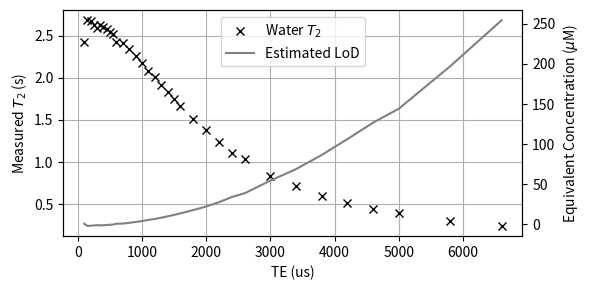

The script that saved this image:
import matplotlib.pyplot as plt
import numpy as np

tedata = np.array([[100,2.423],
            [150,2.683],
            [200,2.67],
            [250,2.63],
            [300,2.587],
            [350,2.623],
            [400,2.599],
            [450,2.579],
            [500,2.547],
            [550,2.52],
            [600,2.427],
            [700,2.414],
            [800,2.337],
            [900,2.255],
            [1000,2.173],
            [1100,2.076],
            [1200,2.004],
            [1300,1.916],
            [1400,1.828],
            [1500,1.748],
            [1600,1.664],
            [1800,1.515],
            [2000,1.378],
            [2200,1.243],
            [2400,1.113],
            [2600,1.034],
            [3000,0.836],
            [3400,0.711],
            [3800,0.601],
            [4200,0.512],
            [4600,0.444],
            [5000,0.399],
            [5800,0.305],
            [6600,0.243]])

te_fig, ax = plt.subplots(figsize=(6,3))
ln1 = ax.plot(tedata[:,0], tedata[:,1], 'kx')
ax.set_xlabel('TE (us)')
ax.set_ylabel('Measured $T_2$ (s)')
axn = ax.twinx()
axn.set_ylabel("Equivalent Concentration ($\mu$M)")
ln2 = axn.plot(tedata[:,0], (1/tedata[:,1] - 0.4)/0.0146, color='grey')
ax.grid()
ax.legend(ln1+ln2,["Water $T_2$", "Estimated LoD"],  loc='upper center')
plt.tight_layout()
plt.show()
